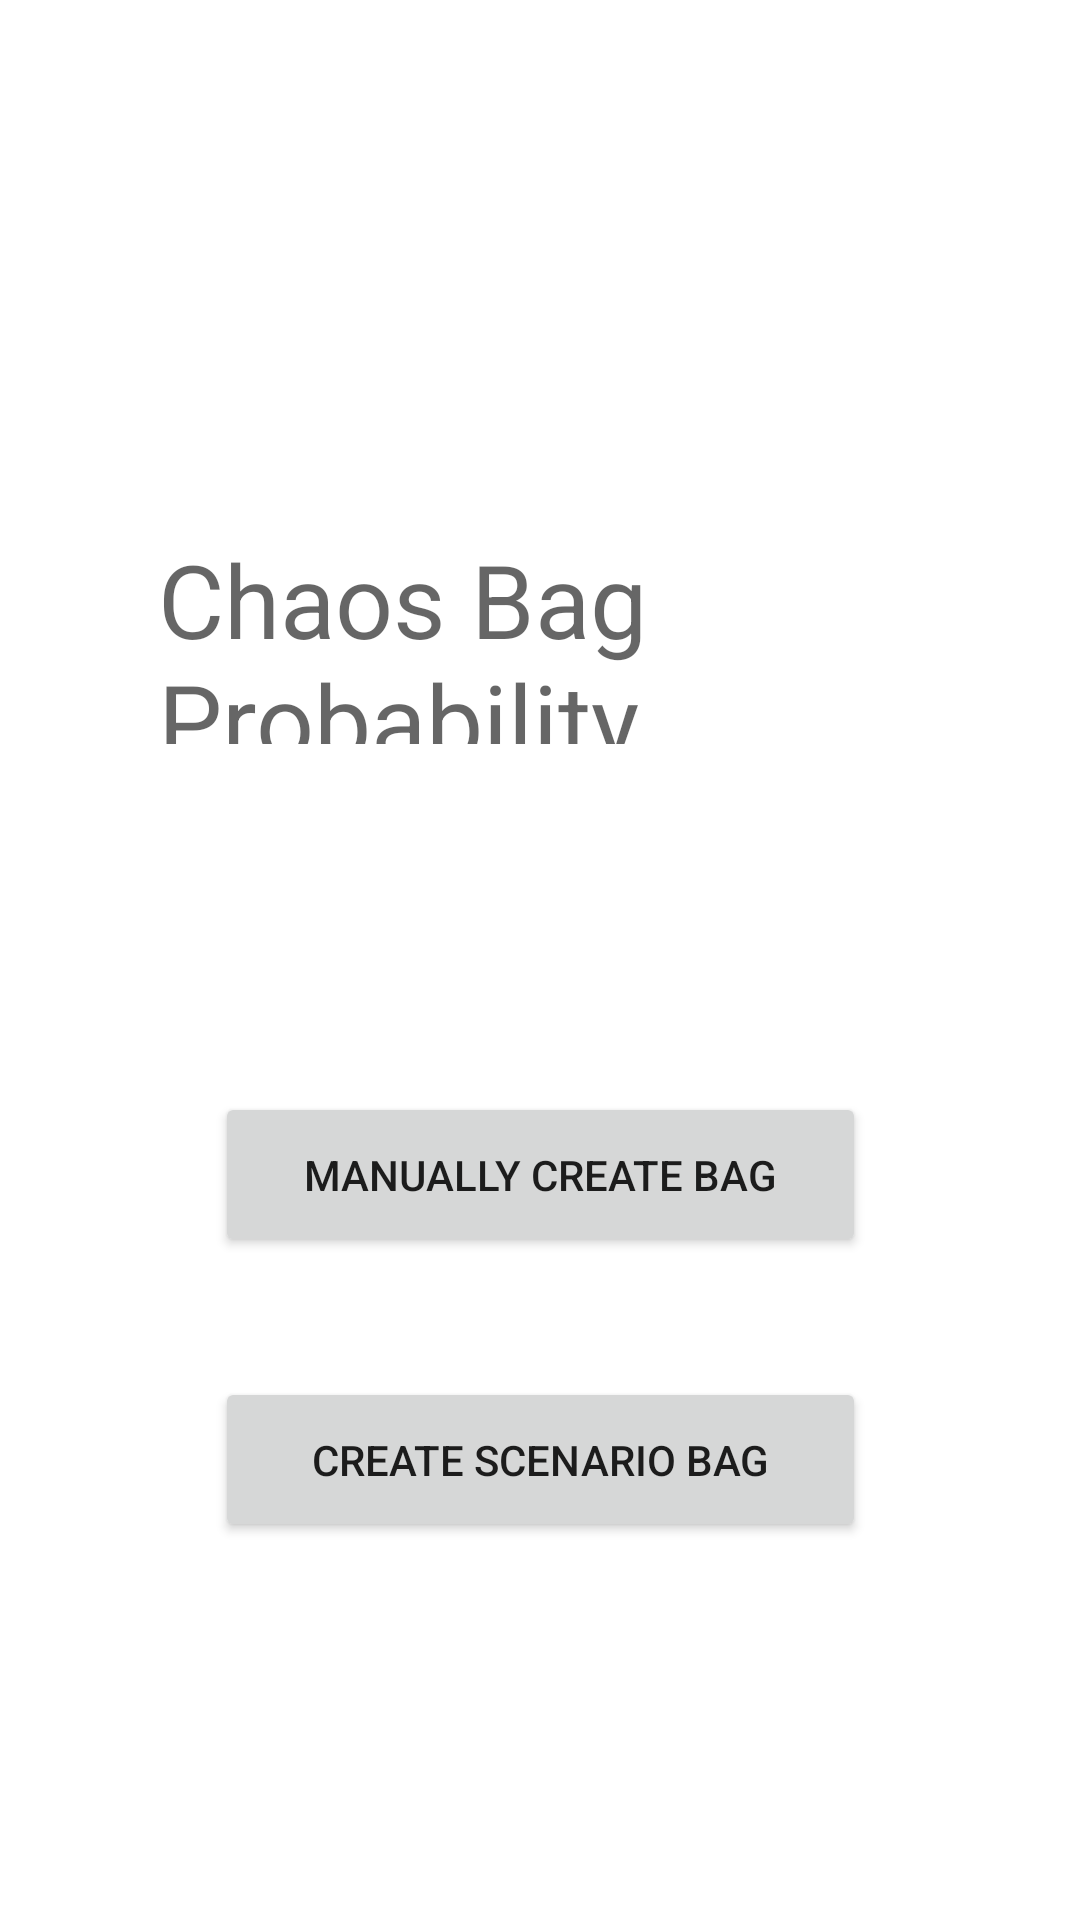

Layout XML and referenced resources for this Android screen:
<!-- AndroidManifest.xml: application theme Theme.ChaosBagProbabilityCalculator -->
<!-- res/layout/activity_main.xml -->
<?xml version="1.0" encoding="utf-8"?>
<androidx.constraintlayout.widget.ConstraintLayout xmlns:android="http://schemas.android.com/apk/res/android"
    xmlns:app="http://schemas.android.com/apk/res-auto"
    xmlns:tools="http://schemas.android.com/tools"
    android:layout_width="match_parent"
    android:layout_height="match_parent"
    tools:context=".MainActivity">

    <Button
        android:id="@+id/button"
        android:layout_width="217dp"
        android:layout_height="55dp"
        android:layout_marginTop="116dp"
        android:onClick="manualCreate"
        android:text="@string/button_manual"
        app:layout_constraintEnd_toEndOf="parent"
        app:layout_constraintStart_toStartOf="parent"
        app:layout_constraintTop_toBottomOf="@+id/textView" />

    <Button
        android:id="@+id/button2"
        android:layout_width="217dp"
        android:layout_height="55dp"
        android:layout_marginTop="40dp"
        android:layout_marginBottom="16dp"
        android:text="@string/button_scenario"
        app:layout_constraintBottom_toBottomOf="parent"
        app:layout_constraintEnd_toEndOf="parent"
        app:layout_constraintStart_toStartOf="parent"
        app:layout_constraintTop_toBottomOf="@+id/button"
        app:layout_constraintVertical_bias="0.0" />

    <TextView
        android:id="@+id/textView"
        android:layout_width="255dp"
        android:layout_height="71dp"
        android:text="@string/app_title"
        android:textAppearance="@style/TextAppearance.AppCompat.Display1"
        app:layout_constraintBottom_toBottomOf="parent"
        app:layout_constraintEnd_toEndOf="parent"
        app:layout_constraintStart_toStartOf="parent"
        app:layout_constraintTop_toTopOf="parent"
        app:layout_constraintVertical_bias="0.311" />

</androidx.constraintlayout.widget.ConstraintLayout>
<!-- resources referenced by this layout -->
<resources>
  <string name="app_title">Chaos Bag Probability Calculator</string>
  <string name="button_manual">Manually Create Bag</string>
  <string name="button_scenario">Create Scenario Bag</string>
  <style name="Theme.ChaosBagProbabilityCalculator" parent="Theme.MaterialComponents.DayNight.DarkActionBar">
          
          <item name="colorPrimary">@color/purple_500</item>
          <item name="colorPrimaryVariant">@color/purple_700</item>
          <item name="colorOnPrimary">@color/white</item>
          
          <item name="colorSecondary">@color/teal_200</item>
          <item name="colorSecondaryVariant">@color/teal_700</item>
          <item name="colorOnSecondary">@color/black</item>
          
          <item name="android:statusBarColor" tools:targetApi="l">?attr/colorPrimaryVariant</item>
          
      </style>
  <!-- not gathered from this repository: default colours our renderer supplied (Android Studio template values) -->
  <color name="purple_500">#FF6200EE</color>
  <color name="purple_700">#FF3700B3</color>
  <color name="teal_200">#FF03DAC5</color>
  <color name="teal_700">#FF018786</color>
  <color name="black">#FF000000</color>
  <color name="white">#FFFFFFFF</color>
</resources>
